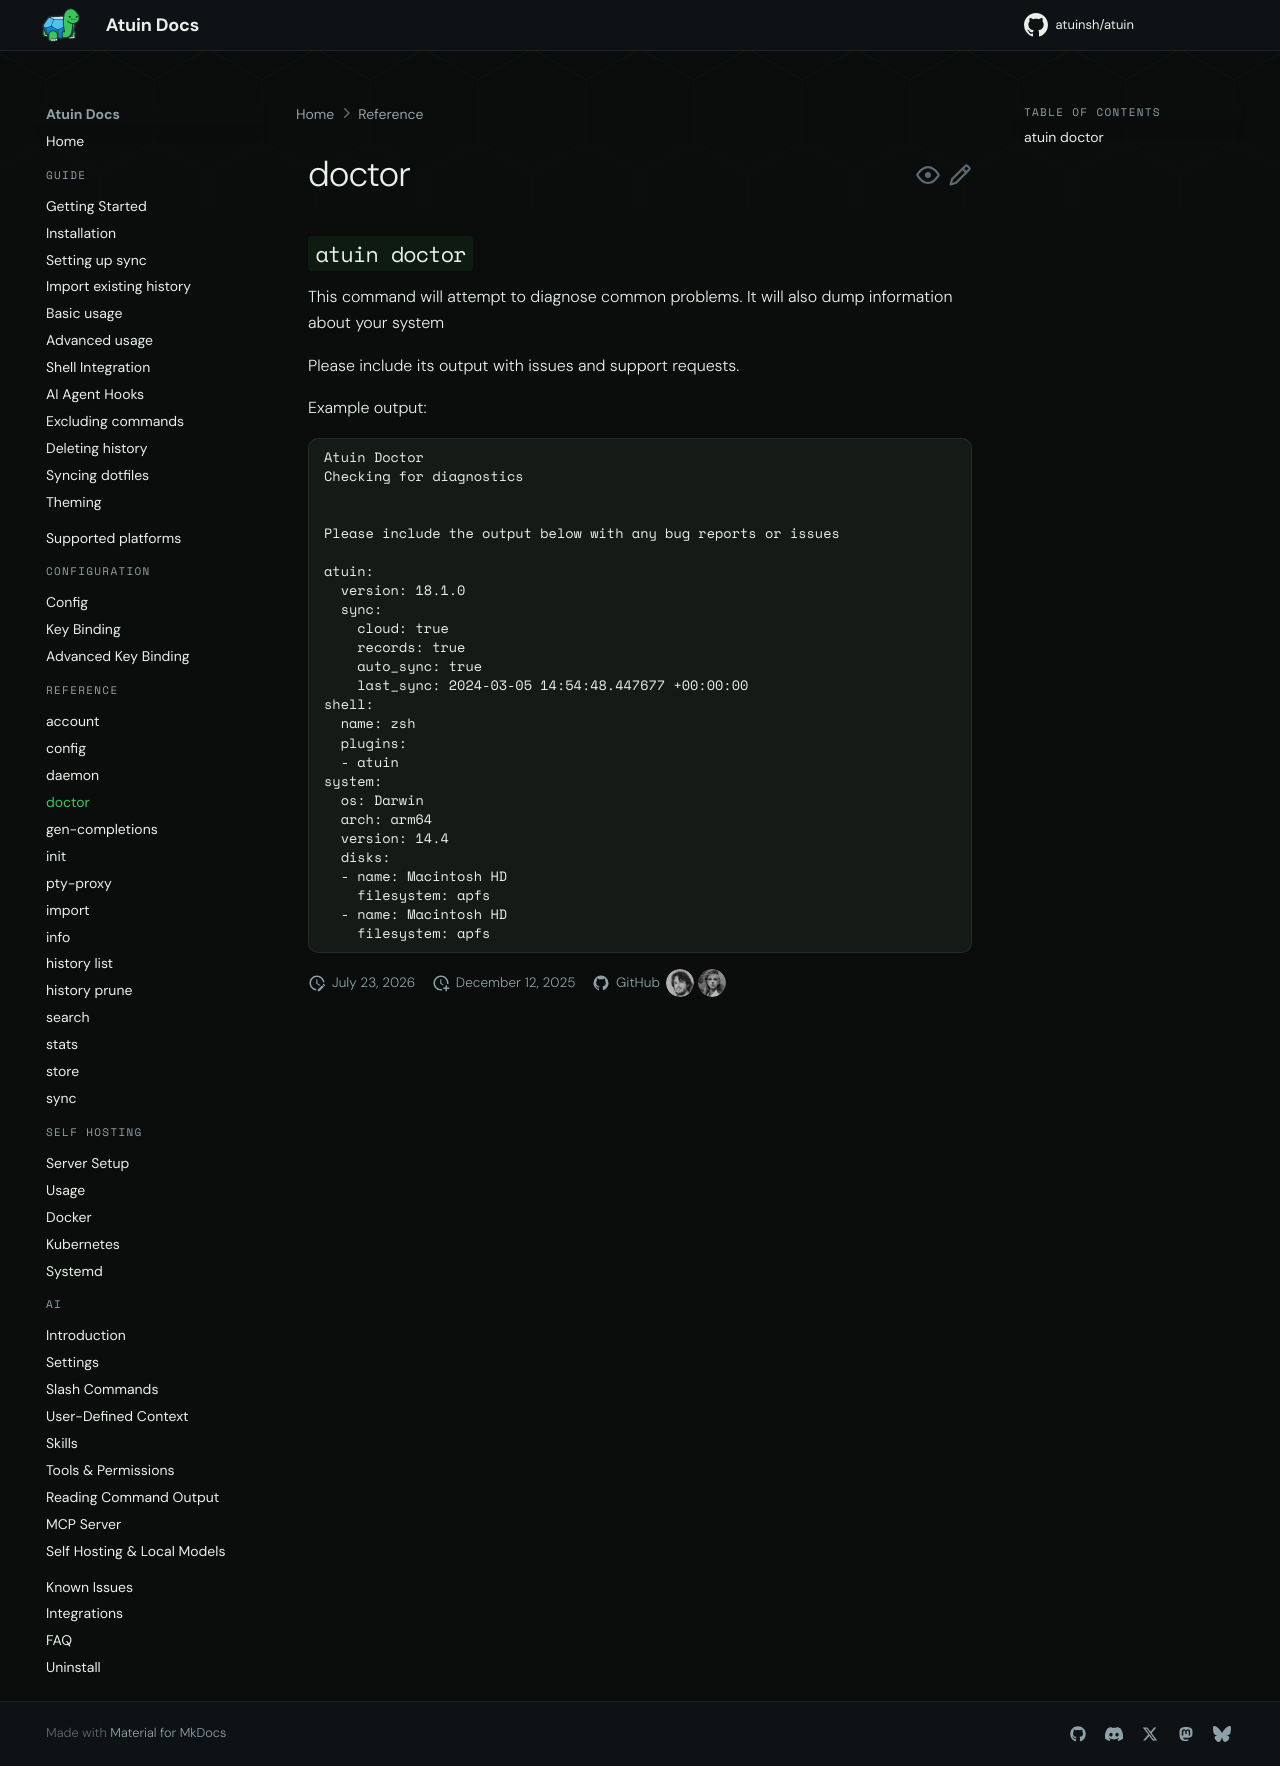

repository: atuinsh/atuin · page: 18.22/reference/doctor/index.html · generator: mkdocs

# doctor

## `atuin doctor`

This command will attempt to diagnose common problems. It will also dump information about your system

Please include its output with issues and support requests.

Example output:

```text
Atuin Doctor
Checking for diagnostics


Please include the output below with any bug reports or issues

atuin:
  version: 18.1.0
  sync:
    cloud: true
    records: true
    auto_sync: true
    last_sync: 2024-03-05 14:54:48.447677 +00:00:00
shell:
  name: zsh
  plugins:
  - atuin
system:
  os: Darwin
  arch: arm64
  version: 14.4
  disks:
  - name: Macintosh HD
    filesystem: apfs
  - name: Macintosh HD
    filesystem: apfs
```
